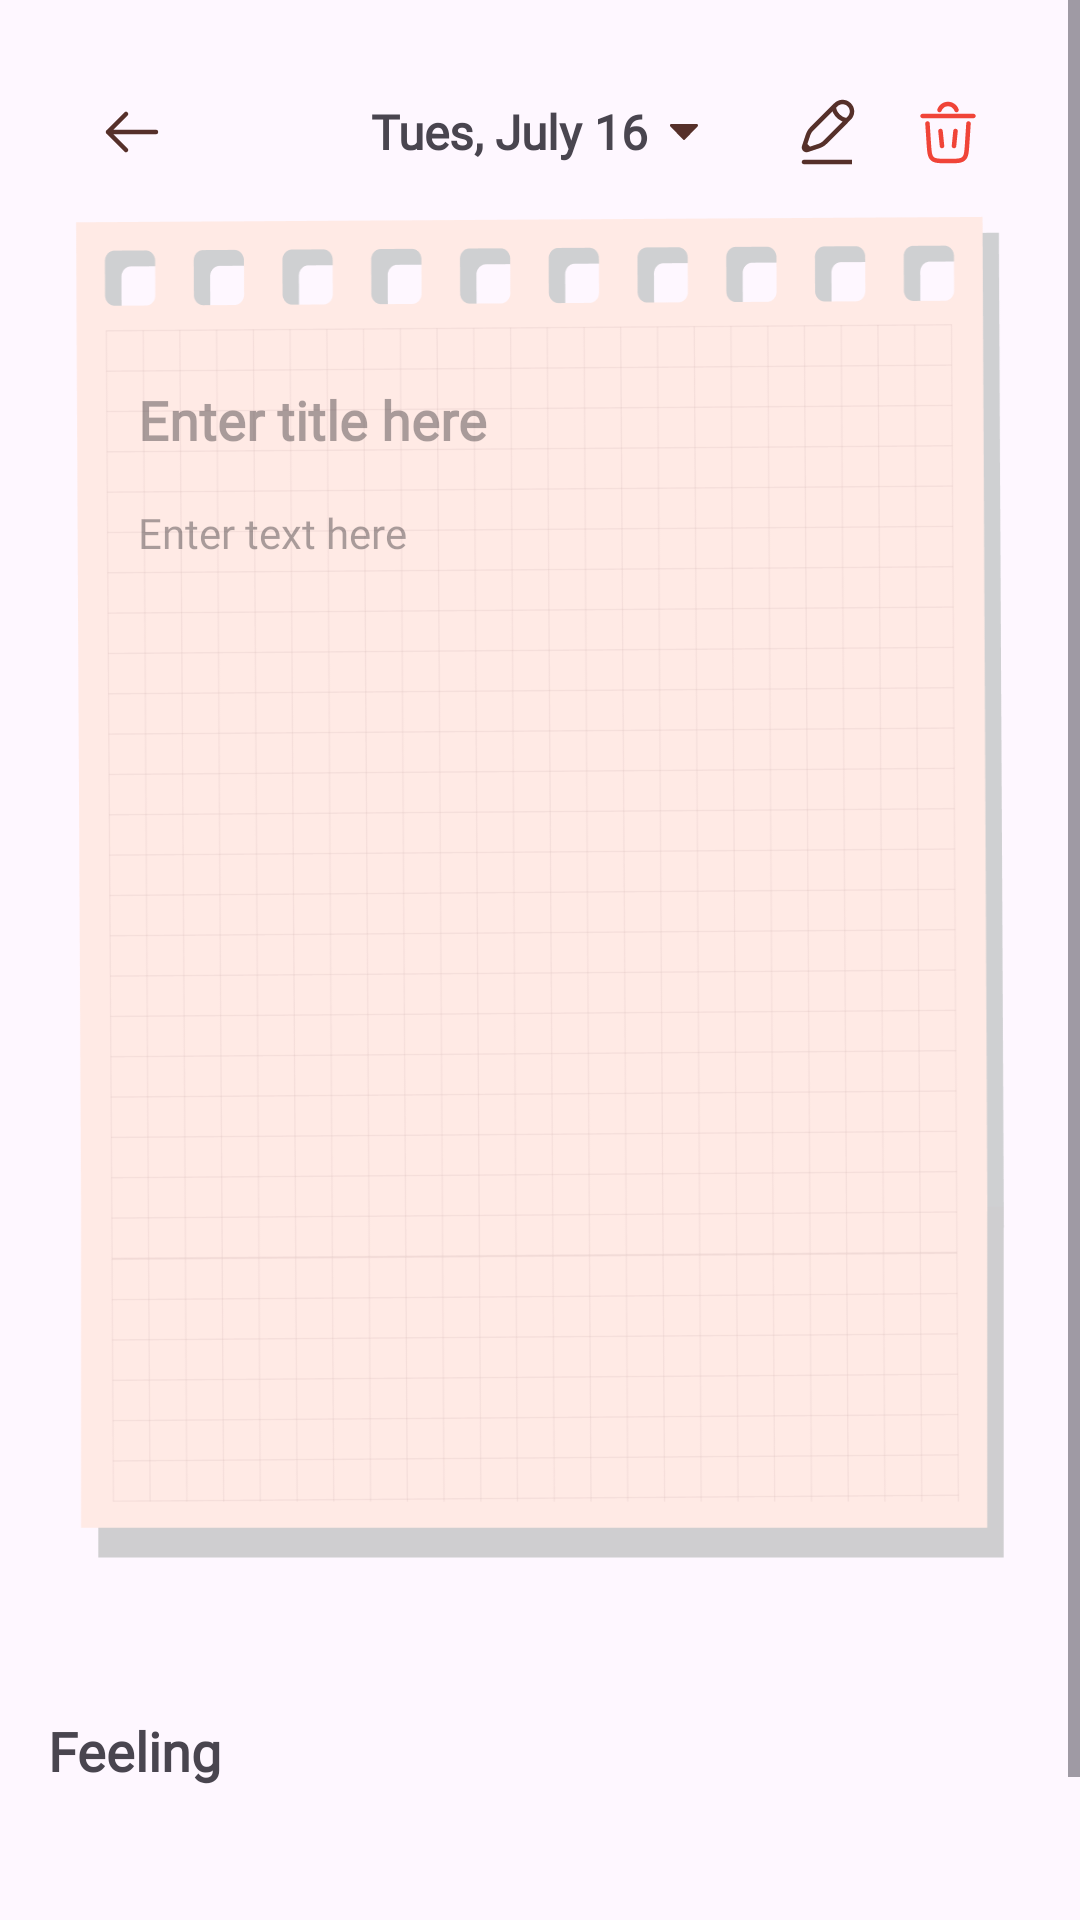

Produce the Android XML layout that renders to this screen, including the resource entries it uses.
<!-- AndroidManifest.xml: application theme Theme.DiaryApp -->
<!-- res/layout/activity_edit.xml -->
<?xml version="1.0" encoding="utf-8"?>
<RelativeLayout xmlns:android="http://schemas.android.com/apk/res/android"
    xmlns:tools="http://schemas.android.com/tools"
    xmlns:app="http://schemas.android.com/apk/res-auto"
    android:id="@+id/main"
    tools:context=".EditActivity"
    android:layout_width="match_parent"
    android:layout_height="match_parent">

    <ScrollView
        android:layout_width="match_parent"
        android:layout_height="match_parent">

        <LinearLayout
            android:layout_width="match_parent"
            android:layout_height="match_parent"

            android:orientation="vertical"
            android:padding="16dp">

            <RelativeLayout
                android:layout_width="match_parent"
                android:layout_height="wrap_content">

                <ImageButton
                    android:id="@+id/backButton"
                    android:layout_width="56dp"
                    android:layout_height="56dp"
                    android:src="@drawable/ic_back"
                    android:contentDescription="back"
                    android:background="?attr/selectableItemBackgroundBorderless"/>

                <LinearLayout
                    android:id="@+id/date"
                    android:layout_width="wrap_content"
                    android:layout_height="56dp"
                    android:layout_centerInParent="true"
                    android:clickable="true"
                    android:gravity="center_vertical"
                    android:orientation="horizontal">

                    <TextView
                        android:id="@+id/dateTextView"
                        android:layout_width="wrap_content"
                        android:layout_height="wrap_content"
                        android:text="Tues, July 16 "
                        android:textSize="16sp"
                        android:textFontWeight="600"
                        android:fontFamily="@font/mplusrounded1c"/>

                    <ImageView
                        android:layout_width="wrap_content"
                        android:layout_height="wrap_content"
                        android:src="@drawable/ic_down" />
                </LinearLayout>

                <ImageButton
                    android:id="@+id/editButton"
                    android:layout_width="56dp"
                    android:layout_height="56dp"
                    android:src="@drawable/ic_edit"
                    android:contentDescription="images"
                    android:background="?attr/selectableItemBackgroundBorderless"
                    android:layout_toStartOf="@id/deleteButton"
                    android:translationX="16dp"/>

                <ImageButton
                    android:id="@+id/deleteButton"
                    android:layout_width="56dp"
                    android:layout_height="56dp"
                    android:src="@drawable/ic_trash"
                    android:contentDescription="images"
                    android:background="?attr/selectableItemBackgroundBorderless"
                    android:layout_alignParentEnd="true"/>
            </RelativeLayout>

            <LinearLayout
                android:layout_width="match_parent"
                android:layout_height="wrap_content"
                android:background="@drawable/note_background"
                android:layout_marginBottom="16dp"
                android:paddingVertical="60dp"
                android:paddingHorizontal="30dp"
                android:orientation="vertical"
                android:translationY="-20dp">

                <EditText
                    android:id="@+id/titleEditText"
                    android:layout_width="match_parent"
                    android:layout_height="56dp"
                    android:ems="10"
                    android:inputType="text"
                    android:hint="@string/enter_title_here"
                    android:textSize="18sp"
                    android:textFontWeight="700"
                    android:background="@android:color/transparent"
                    android:fontFamily="@font/mplusrounded1c"
                    android:textColor="#56302A"
                    android:enabled="false"/>

                <EditText
                    android:id="@+id/contentEditText"
                    android:layout_width="match_parent"
                    android:layout_height="56dp"
                    android:ems="10"
                    android:gravity="start|top"
                    android:inputType="textMultiLine"
                    android:hint="@string/enter_text_here"
                    android:textSize="14sp"
                    android:background="@android:color/transparent"
                    android:fontFamily="@font/mplusrounded1c"
                    android:enabled="false"/>
            </LinearLayout>

            <androidx.recyclerview.widget.RecyclerView
                android:id="@+id/imagesRecyclerView"
                android:layout_width="match_parent"
                android:layout_height="wrap_content"
                tools:listitem="@layout/create_image_item"
                app:layoutManager="androidx.recyclerview.widget.LinearLayoutManager"
                android:orientation="horizontal"
                android:layout_marginBottom="16dp" />

            <TextView
                android:layout_width="match_parent"
                android:layout_height="wrap_content"
                android:text="@string/feeling"
                android:textSize="18sp"
                android:textFontWeight="700"
                android:fontFamily="@font/mplusrounded1c"
                android:layout_marginBottom="16dp"/>

            <androidx.recyclerview.widget.RecyclerView
                android:id="@+id/feelingRecyclerView"
                android:layout_width="match_parent"
                android:layout_height="48dp"
                android:orientation="horizontal"
                android:layout_marginBottom="16dp"/>
        </LinearLayout>
    </ScrollView>

</RelativeLayout>
<!-- res/layout/create_image_item.xml (included above) -->
<?xml version="1.0" encoding="utf-8"?>
<RelativeLayout xmlns:android="http://schemas.android.com/apk/res/android"
    android:layout_width="70dp"
    android:layout_height="90dp"
    xmlns:app="http://schemas.android.com/apk/res-auto"
    android:layout_marginRight="8dp">

    <androidx.cardview.widget.CardView
        android:layout_width="64dp"
        android:layout_height="84dp"
        app:cardCornerRadius="8dp"
        android:layout_alignParentBottom="true">

        <ImageView
            android:id="@+id/imageCreateView"
            android:layout_width="match_parent"
            android:layout_height="match_parent"
            android:src="@drawable/ic_launcher_background"
            android:background="@color/primary_50"
            android:contentDescription="image"
            android:scaleType="centerCrop"
            android:clickable="true"/>

    </androidx.cardview.widget.CardView>

    <ImageButton
        android:id="@+id/deleteImageButton"
        android:layout_width="wrap_content"
        android:layout_height="wrap_content"
        android:src="@drawable/ic_backgrounded_close"
        android:contentDescription="delete"
        android:layout_alignParentEnd="true"
        android:translationZ="12dp"
        android:background="?attr/selectableItemBackgroundBorderless"/>
</RelativeLayout>
<!-- resources referenced by this layout -->
<resources>
  <color name="primary_50">#FFFFEAE5</color>
  <!-- drawable ic_back (drawable) -->
  <?xml version="1.0" encoding="utf-8"?>
  <vector xmlns:android="http://schemas.android.com/apk/res/android"
      android:width="24dp"
      android:height="24dp"
      android:viewportWidth="24"
      android:viewportHeight="24">
      <path
          android:strokeColor="#FF56302A"
          android:strokeWidth="1.5"
          android:strokeLineCap="round"
          android:strokeLineJoin="round"
          android:pathData="M20 12H4m0 0l6-6m-6 6l6 6"/>
  </vector>
  <!-- drawable ic_backgrounded_close (drawable) -->
  <?xml version="1.0" encoding="utf-8"?>
  <vector xmlns:android="http://schemas.android.com/apk/res/android"
      android:width="14dp"
      android:height="15dp"
      android:viewportWidth="14"
      android:viewportHeight="15">
      <path
          android:fillColor="#FFFFFFFF"
          android:pathData="M7 0.17A7 7 0 1 0 7 14.17 7 7 0 1 0 7 0.17z"/>
      <path
          android:fillColor="#CC3D3D3D"
          android:fillType="evenOdd"
          android:pathData="M14 7.17c0 3.87-3.13 7-7 7s-7-3.13-7-7c0-3.86 3.13-7 7-7s7 3.14 7 7ZM4.88 5.05c0.2-0.2 0.54-0.2 0.74 0L7 6.43l1.38-1.38c0.2-0.2 0.54-0.2 0.74 0 0.2 0.2 0.2 0.54 0 0.75L7.74 7.17l1.38 1.38c0.2 0.2 0.2 0.54 0 0.75-0.2 0.2-0.54 0.2-0.74 0L7 7.92 5.62 9.3c-0.2 0.2-0.54 0.2-0.74 0-0.2-0.2-0.2-0.54 0-0.75l1.38-1.38L4.88 5.8c-0.2-0.2-0.2-0.54 0-0.75Z"/>
  </vector>
  <!-- drawable ic_down (drawable) -->
  <?xml version="1.0" encoding="utf-8"?>
  <vector xmlns:android="http://schemas.android.com/apk/res/android"
      android:width="16dp"
      android:height="16dp"
      android:viewportWidth="16"
      android:viewportHeight="16">
      <path
          android:fillColor="#FF56302A"
          android:pathData="M8.25 10.56l4.28-4.42c0.27-0.28 0.1-0.8-0.24-0.8H3.7c-0.35 0-0.51 0.52-0.24 0.8l4.28 4.42c0.15 0.14 0.35 0.14 0.5 0Z"/>
  </vector>
  <!-- drawable ic_edit (drawable) -->
  <?xml version="1.0" encoding="utf-8"?>
  <vector xmlns:android="http://schemas.android.com/apk/res/android"
      android:width="18dp"
      android:height="22dp"
      android:viewportWidth="18"
      android:viewportHeight="22">
      <path
          android:fillColor="#FF56302A"
          android:fillType="evenOdd"
          android:pathData="M11.1 1.4c1.52-1.53 3.99-1.53 5.5 0 1.53 1.51 1.53 3.98 0 5.5l-7.59 7.6c-0.42 0.42-0.68 0.68-0.98 0.91-0.34 0.27-0.71 0.5-1.1 0.69-0.34 0.15-0.69 0.27-1.26 0.46L3 17.46l-0.65 0.2c-0.57 0.2-1.2 0.05-1.63-0.38-0.43-0.43-0.58-1.06-0.39-1.63l1.1-3.32c0.2-0.57 0.32-0.92 0.47-1.26 0.2-0.39 0.42-0.76 0.69-1.1 0.23-0.3 0.49-0.56 0.92-0.98l7.59-7.6ZM2.96 15.87l-0.84-0.84 0.72-2.19c0.22-0.63 0.3-0.9 0.42-1.13 0.14-0.3 0.31-0.57 0.51-0.83 0.16-0.21 0.36-0.4 0.83-0.88l5.9-5.9c0.24 0.62 0.65 1.36 1.34 2.05 0.7 0.7 1.43 1.1 2.04 1.35L8 13.4c-0.47 0.47-0.67 0.66-0.88 0.83-0.26 0.2-0.53 0.37-0.83 0.51-0.24 0.12-0.5 0.2-1.13 0.42l-2.19 0.72Zm12.12-9.57c-0.13-0.02-0.28-0.07-0.46-0.13C14.14 6.02 13.5 5.7 12.9 5.1c-0.6-0.6-0.92-1.24-1.08-1.72l-0.13-0.46 0.47-0.47c0.94-0.93 2.45-0.93 3.39 0 0.93 0.94 0.93 2.45 0 3.39l-0.47 0.47ZM0.25 21c0-0.41 0.34-0.75 0.75-0.75h16v1.5H1c-0.41 0-0.75-0.34-0.75-0.75Z"/>
  </vector>
  <string name="enter_text_here">Enter text here</string>
  <string name="enter_title_here">Enter title here</string>
  <string name="feeling">Feeling</string>
  <style name="Theme.DiaryApp" parent="Base.Theme.DiaryApp" />
  <style name="Base.Theme.DiaryApp" parent="Theme.Material3.DayNight.NoActionBar">
          
          
      </style>
</resources>
